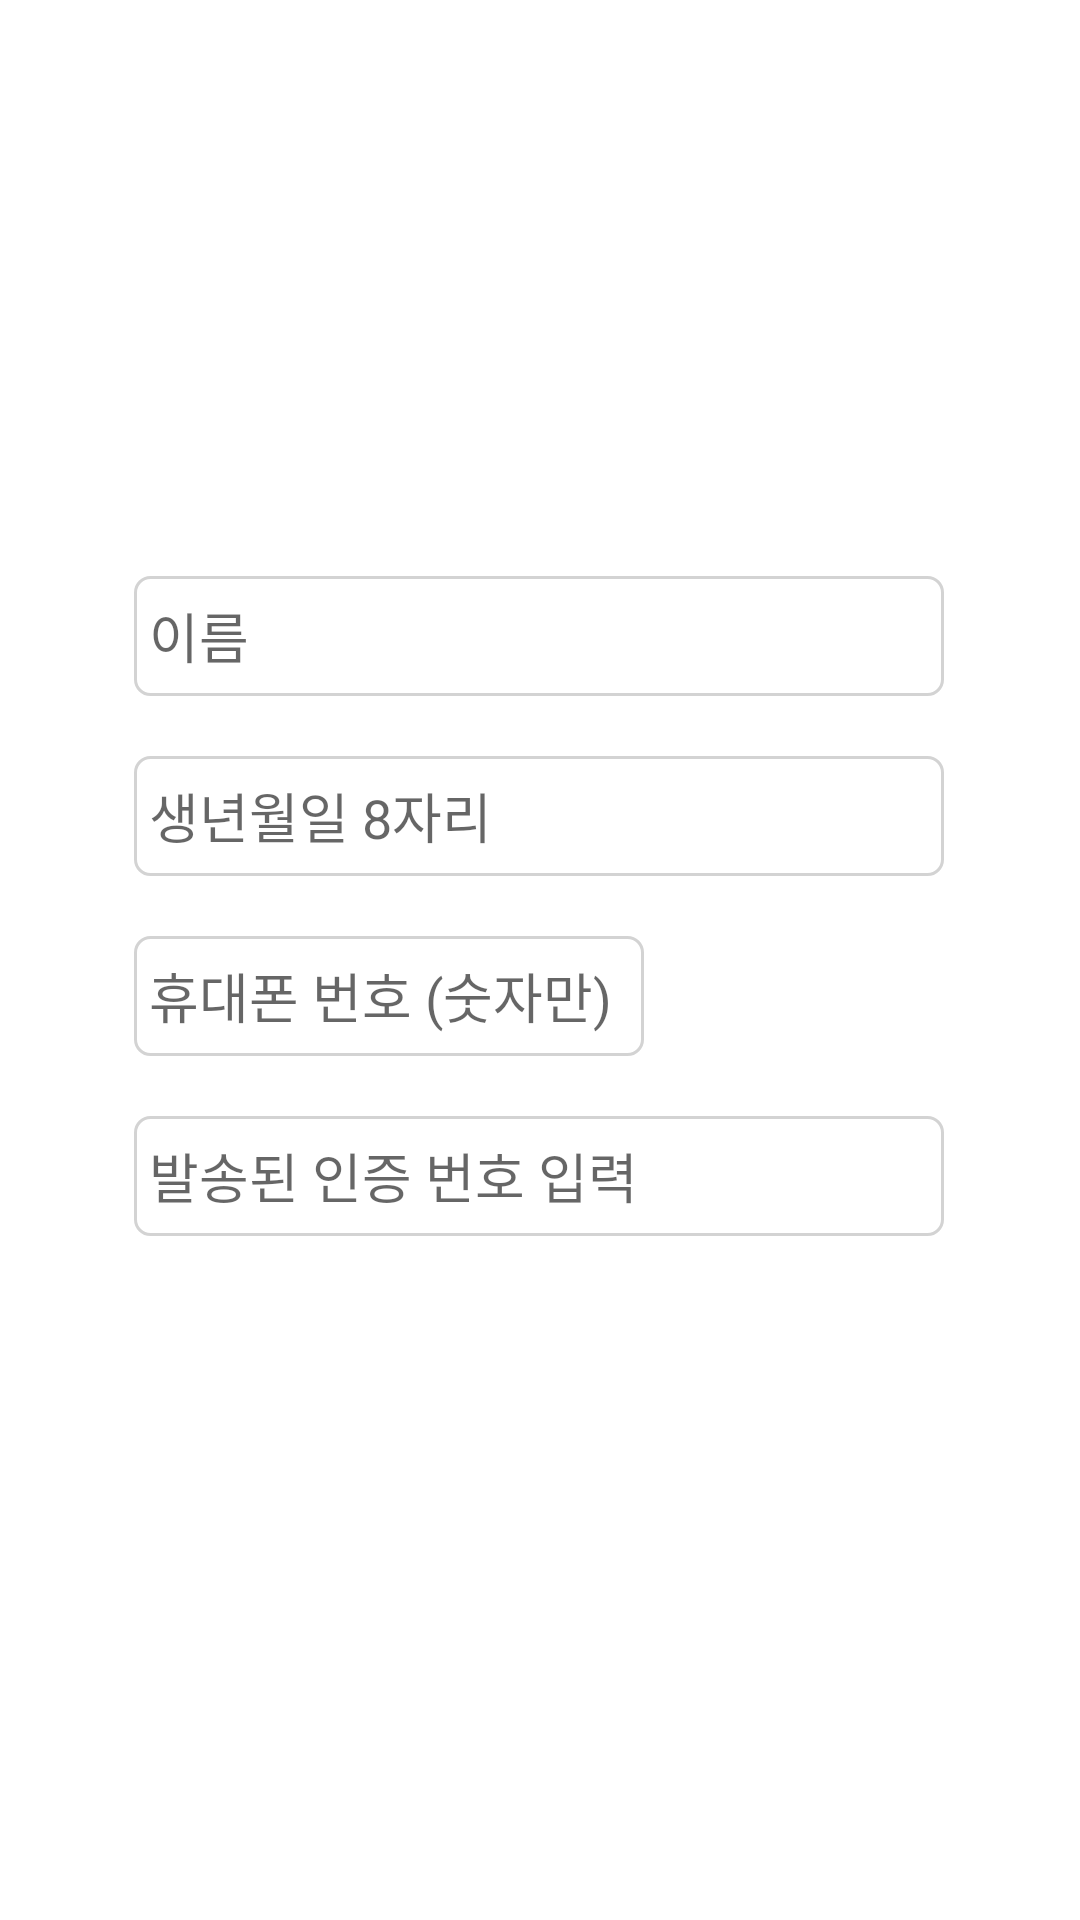

Layout XML and referenced resources for this Android screen:
<!-- AndroidManifest.xml: application theme Theme.DAGYM_login -->
<!-- res/layout/activity_findid.xml -->
<?xml version="1.0" encoding="utf-8"?>
<androidx.constraintlayout.widget.ConstraintLayout xmlns:android="http://schemas.android.com/apk/res/android"
    xmlns:app="http://schemas.android.com/apk/res-auto"
    xmlns:tools="http://schemas.android.com/tools"
    android:layout_width="match_parent"
    android:layout_height="match_parent"
    tools:context=".FindidActivity">


    <androidx.appcompat.widget.AppCompatButton
        android:id="@+id/find2button"
        android:layout_width="200dp"
        android:layout_height="50dp"
        android:layout_marginTop="80dp"
        android:background="@drawable/buttonshape7"
        android:text="아이디 찾기"
        android:textColor="@color/white"
        android:textSize="20sp"
        android:textStyle="bold"
        app:layout_constraintEnd_toEndOf="@+id/et_phone2"
        app:layout_constraintStart_toStartOf="@+id/et_phone2"
        app:layout_constraintTop_toBottomOf="@+id/et_phone2" />

    <EditText
        android:id="@+id/et_phone2"
        android:layout_width="270dp"
        android:layout_height="40dp"
        android:layout_marginTop="20dp"
        android:background="@drawable/edittext"
        android:paddingLeft="5sp"
        android:hint="발송된 인증 번호 입력"
        android:inputType="textPersonName"
        app:layout_constraintEnd_toEndOf="@+id/et_phone"
        app:layout_constraintHorizontal_bias="0.0"
        app:layout_constraintStart_toStartOf="@+id/et_phone"
        app:layout_constraintTop_toBottomOf="@+id/et_phone" />

    <EditText
        android:id="@+id/et_phone"
        android:layout_width="170dp"
        android:layout_height="40dp"
        android:layout_marginTop="20dp"
        android:background="@drawable/edittext"
        android:paddingLeft="5sp"
        android:hint="휴대폰 번호 (숫자만)"
        android:inputType="textPersonName"
        app:layout_constraintEnd_toEndOf="@+id/et_birth"
        app:layout_constraintHorizontal_bias="0.0"
        app:layout_constraintStart_toStartOf="@+id/et_birth"
        app:layout_constraintTop_toBottomOf="@+id/et_birth" />

    <EditText
        android:id="@+id/et_name"
        android:layout_width="270dp"
        android:layout_height="40dp"
        android:layout_marginTop="192dp"
        android:background="@drawable/edittext"
        android:paddingLeft="5sp"
        android:hint="이름"
        android:inputType="textPersonName"
        app:layout_constraintEnd_toEndOf="parent"
        app:layout_constraintHorizontal_bias="0.495"
        app:layout_constraintStart_toStartOf="parent"
        app:layout_constraintTop_toTopOf="parent" />

    <EditText
        android:id="@+id/et_birth"
        android:layout_width="270dp"
        android:layout_height="40dp"
        android:layout_marginTop="20dp"
        android:background="@drawable/edittext"
        android:paddingLeft="5sp"
        android:hint="생년월일 8자리"
        android:inputType="textPersonName"
        app:layout_constraintEnd_toEndOf="@+id/et_name"
        app:layout_constraintHorizontal_bias="0.0"
        app:layout_constraintStart_toStartOf="@+id/et_name"
        app:layout_constraintTop_toBottomOf="@+id/et_name" />

    <androidx.appcompat.widget.AppCompatButton
        android:id="@+id/number2button"
        android:layout_width="90dp"
        android:layout_height="40dp"
        android:layout_marginTop="20dp"
        android:background="@drawable/buttonshape7"
        android:text="인증 번호"
        android:textColor="@color/white"
        android:textStyle="bold"
        app:layout_constraintEnd_toEndOf="@+id/et_birth"
        app:layout_constraintHorizontal_bias="1.0"
        app:layout_constraintStart_toStartOf="@+id/et_birth"
        app:layout_constraintTop_toBottomOf="@+id/et_birth" />

</androidx.constraintlayout.widget.ConstraintLayout>
<!-- resources referenced by this layout -->
<resources>
  <!-- drawable edittext (drawable) -->
  <?xml version="1.0" encoding="utf-8"?>
  <selector xmlns:android="http://schemas.android.com/apk/res/android">
  
      <item android:state_focused="true">
          <shape xmlns:android="http://schemas.android.com/apk/res/android">
              <stroke
                  android:width="2dp"
                  android:color="#696969" />
              <corners android:radius="5dp" />
              <solid
                  android:color="@color/white" />
          </shape>
      </item>
      
      <item android:state_focused="false">
          <shape xmlns:android="http://schemas.android.com/apk/res/android">
              <stroke
                  android:width="1dp"
                  android:color="#D3D3D3" />
              <corners android:radius="5dp" />
              <solid
                  android:color="@color/white" />
          </shape>
      </item>
  </selector>
  <style name="Theme.DAGYM_login" parent="Theme.MaterialComponents.DayNight.DarkActionBar">
          
          <item name="colorPrimary">@color/black</item>
          <item name="colorPrimaryVariant">@color/black</item>
          <item name="colorOnPrimary">@color/white</item>
          
          <item name="colorSecondary">@color/teal_200</item>
          <item name="colorSecondaryVariant">@color/teal_700</item>
          <item name="colorOnSecondary">@color/black</item>
          
          <item name="android:statusBarColor" tools:targetApi="l">?attr/colorPrimaryVariant</item>
          
      </style>
  <!-- not gathered from this repository: default colours our renderer supplied (Android Studio template values) -->
  <color name="teal_200">#FF03DAC5</color>
  <color name="teal_700">#FF018786</color>
  <color name="black">#FF000000</color>
  <color name="white">#FFFFFFFF</color>
</resources>
